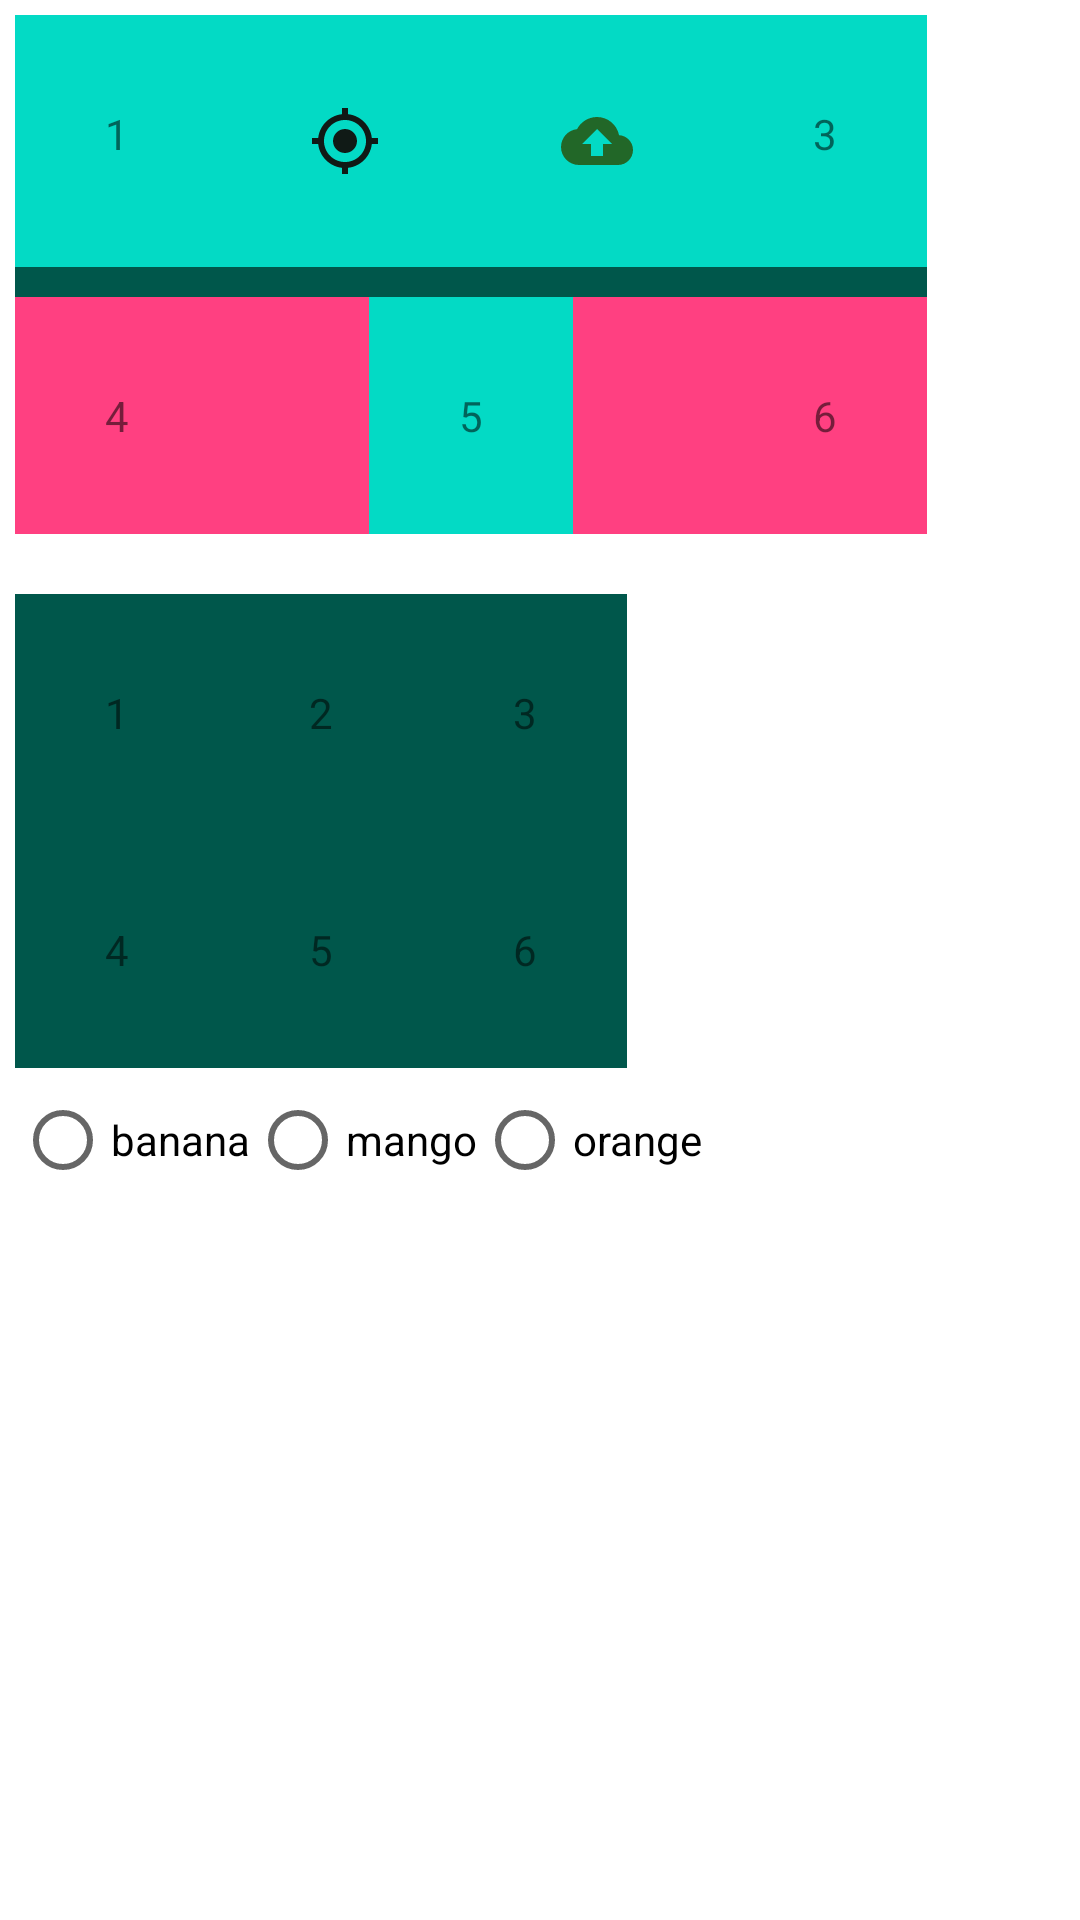

Here is an Android app screen rendered from its layout file. Give the layout XML and the strings, colors and styles it references.
<!-- AndroidManifest.xml: application theme Theme.LaundryPersonnelMis -->
<!-- res/layout/activity_send_notification.xml -->
<?xml version="1.0" encoding="utf-8"?>
<RelativeLayout xmlns:android="http://schemas.android.com/apk/res/android"
    xmlns:app="http://schemas.android.com/apk/res-auto"
    xmlns:tools="http://schemas.android.com/tools"
    android:layout_width="match_parent"
    android:layout_height="match_parent"
    android:padding="5dp"
    android:orientation="vertical"
    >
    <TableLayout
        android:id="@+id/table1"
        android:layout_gravity="center_vertical"
        android:background="@color/colorPrimaryDark"

        android:layout_width="wrap_content"
        android:layout_height="wrap_content"

        >

        <TableRow
            android:background="@color/teal_200"
            >
            <TextView
                android:layout_height="wrap_content"
                android:layout_width="wrap_content"
                android:text="1"
                android:padding="30dp"></TextView>
            <LinearLayout
                android:layout_width="wrap_content"
                android:orientation="horizontal"
                >
            <ImageView
                android:padding="30dp"
                android:layout_height="wrap_content"
                android:layout_width="wrap_content"
                android:src="@drawable/ic_baseline_gps_fixed_24"
                ></ImageView>
                <ImageView
                    android:padding="30dp"
                    android:layout_height="wrap_content"
                    android:layout_width="wrap_content"
                    android:src="@drawable/ic_baseline_cloud_upload_24"
                    ></ImageView>

            </LinearLayout>
            <TextView android:padding="30dp"
            android:layout_height="wrap_content"
            android:layout_width="wrap_content"
            android:text="3"></TextView>

        </TableRow>
        <TableRow
            android:background="@color/colorAccent1"
            android:layout_marginTop="10dp"
           >

            <TextView
                android:padding="30dp"
                android:layout_height="wrap_content"
                android:layout_width="wrap_content"
                android:text="4"></TextView>
            <TextView
                android:background="@color/teal_200"
                android:padding="30dp"
                android:layout_gravity="center"
                android:layout_height="wrap_content"
                android:layout_width="wrap_content"
                android:text="5"></TextView>
            <TextView
                android:padding="30dp"
                android:layout_height="wrap_content"
                android:layout_width="wrap_content"
                android:text="6"></TextView>

        </TableRow>






    </TableLayout>

    <TableLayout
        android:id="@+id/table2"
        android:layout_below="@+id/table1"
        android:layout_gravity="center"
        android:background="@color/colorPrimaryDark"
        android:layout_marginTop="20dp"
        android:layout_width="wrap_content"
        android:layout_height="wrap_content"

        >

        <TableRow

            >
            <TextView
                android:layout_height="wrap_content"
                android:layout_width="wrap_content"
                android:text="1"
                android:padding="30dp"></TextView>
            <TextView
                android:padding="30dp"
                android:layout_height="wrap_content"
                android:layout_width="wrap_content"
                android:text="2"></TextView>
            <TextView android:padding="30dp"
                android:layout_height="wrap_content"
                android:layout_width="wrap_content"
                android:text="3"></TextView>

        </TableRow>
        <TableRow>
            <TextView
                android:padding="30dp"
                android:layout_height="wrap_content"
                android:layout_width="wrap_content"
                android:text="4"></TextView>
            <TextView
                android:padding="30dp"
                android:layout_height="wrap_content"
                android:layout_width="wrap_content"
                android:text="5"></TextView>
            <TextView
                android:padding="30dp"
                android:layout_height="wrap_content"
                android:layout_width="wrap_content"
                android:text="6"></TextView>

        </TableRow>





    </TableLayout>
    <RadioGroup

        android:layout_below="@+id/table2"
        android:layout_width="wrap_content"
        android:layout_height="wrap_content"
        android:orientation="horizontal">
        <RadioButton
            android:backgroundTint="@color/marius_ciocirlan_398931_unsplash_ek1_color"
            android:id="@+id/banana"
            android:layout_width="wrap_content"
            android:layout_height="wrap_content"
            android:text="banana"/>

        <RadioButton
            android:backgroundTint="@color/marius_ciocirlan_398931_unsplash_ek1_color"
            android:id="@+id/mango"
            android:layout_width="wrap_content"
            android:layout_height="wrap_content"
            android:text="mango"/>
        <RadioButton
            android:backgroundTint="@color/marius_ciocirlan_398931_unsplash_ek1_color"
            android:id="@+id/orange"
            android:layout_width="wrap_content"
            android:layout_height="wrap_content"
            android:text="orange"/>



    </RadioGroup>




</RelativeLayout>
<!-- resources referenced by this layout -->
<resources>
  <color name="colorAccent1">#FF4081</color>
  <color name="colorPrimaryDark">#00574B</color>
  <color name="marius_ciocirlan_398931_unsplash_ek1_color">#2dbb54</color>
  <color name="teal_200">#FF03DAC5</color>
  <!-- drawable ic_baseline_cloud_upload_24 (drawable) -->
  <vector android:alpha="0.97" android:height="24dp"
      android:tint="#226322" android:viewportHeight="24"
      android:viewportWidth="24" android:width="24dp" xmlns:android="http://schemas.android.com/apk/res/android">
      <path android:fillColor="@android:color/white" android:pathData="M19.35,10.04C18.67,6.59 15.64,4 12,4 9.11,4 6.6,5.64 5.35,8.04 2.34,8.36 0,10.91 0,14c0,3.31 2.69,6 6,6h13c2.76,0 5,-2.24 5,-5 0,-2.64 -2.05,-4.78 -4.65,-4.96zM14,13v4h-4v-4H7l5,-5 5,5h-3z"/>
  </vector>
  <!-- drawable ic_baseline_gps_fixed_24 (drawable) -->
  <vector android:alpha="0.97" android:height="24dp"
      android:tint="#0F130F" android:viewportHeight="24"
      android:viewportWidth="24" android:width="24dp" xmlns:android="http://schemas.android.com/apk/res/android">
      <path android:fillColor="@android:color/white" android:pathData="M12,8c-2.21,0 -4,1.79 -4,4s1.79,4 4,4 4,-1.79 4,-4 -1.79,-4 -4,-4zM20.94,11c-0.46,-4.17 -3.77,-7.48 -7.94,-7.94L13,1h-2v2.06C6.83,3.52 3.52,6.83 3.06,11L1,11v2h2.06c0.46,4.17 3.77,7.48 7.94,7.94L11,23h2v-2.06c4.17,-0.46 7.48,-3.77 7.94,-7.94L23,13v-2h-2.06zM12,19c-3.87,0 -7,-3.13 -7,-7s3.13,-7 7,-7 7,3.13 7,7 -3.13,7 -7,7z"/>
  </vector>
  <style name="Theme.LaundryPersonnelMis" parent="Theme.MaterialComponents.DayNight.NoActionBar">
          
          <item name="colorPrimary">@color/lavender</item>
          <item name="colorPrimaryVariant">@color/lavender</item>
          <item name="colorOnPrimary">@color/white</item>
          
          <item name="colorSecondary">@color/teal_200</item>
          <item name="colorSecondaryVariant">@color/teal_700</item>
          <item name="colorOnSecondary">@color/black</item>
          
          <item name="android:statusBarColor">?attr/colorPrimaryVariant</item>
  
          
      </style>
  <color name="lavender">#8692f7</color>
  <color name="white">#FFFFFFFF</color>
  <color name="teal_700">#FF018786</color>
  <color name="black">#FF000000</color>
</resources>
